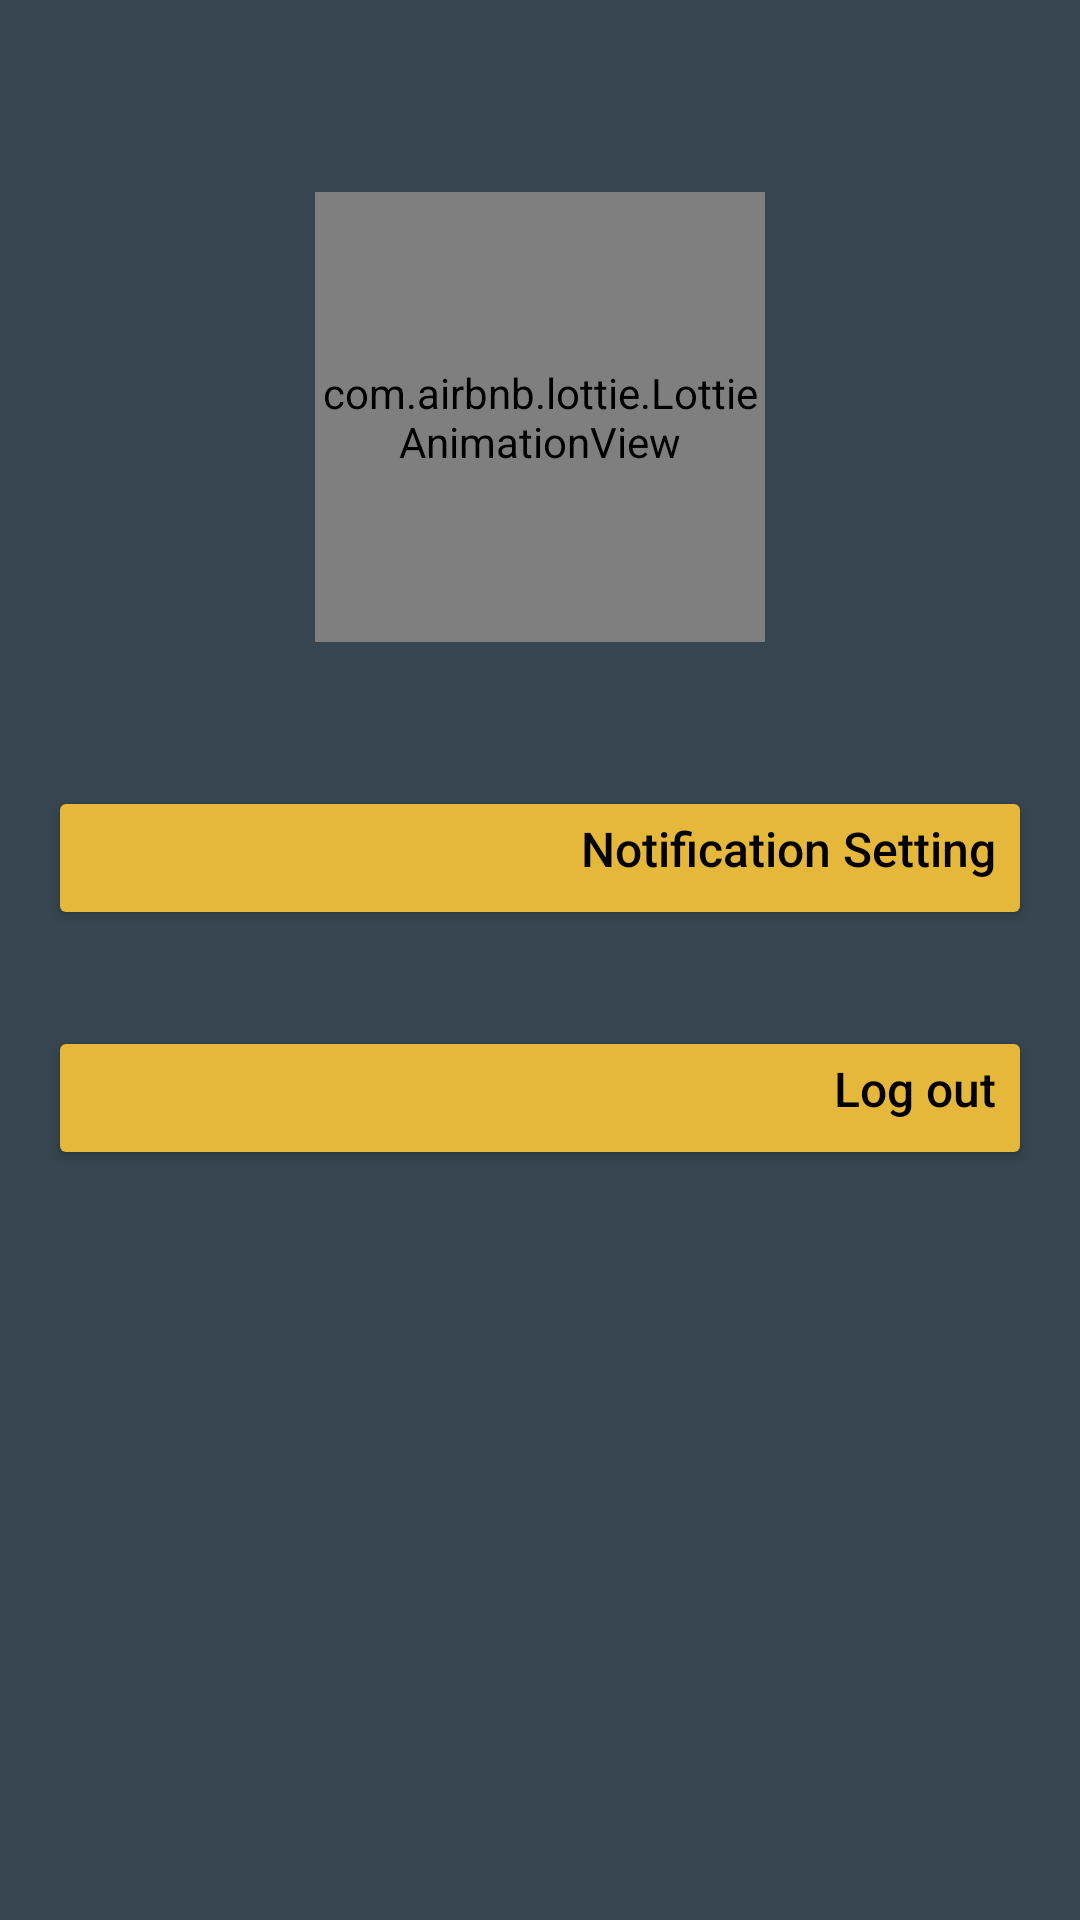

Reconstruct the res/layout file that produces this screen, plus the resources it refers to.
<!-- AndroidManifest.xml: application theme Theme.OnlineShop -->
<!-- res/layout/fragment_setting.xml -->
<?xml version="1.0" encoding="utf-8"?>
<layout xmlns:android="http://schemas.android.com/apk/res/android"
    xmlns:app="http://schemas.android.com/apk/res-auto"
    xmlns:tools="http://schemas.android.com/tools">

    <data>

        <variable
            name="settingViewModel"
            type="com.example.onlineshop.viewmodel.SettingViewModel" />

    </data>

    <LinearLayout
        android:layout_width="match_parent"
        android:layout_height="match_parent"
        android:background="@color/charcoal"
        android:orientation="vertical"
        tools:context=".view.fragment.SettingFragment">

        <com.airbnb.lottie.LottieAnimationView
            android:layout_width="150dp"
            android:layout_height="150dp"
            android:layout_gravity="center_horizontal"
            android:layout_marginTop="64dp"
            android:layout_marginBottom="32dp"
            app:lottie_autoPlay="true"
            app:lottie_loop="true"
            app:lottie_rawRes="@raw/settings" />

        <Button
            android:id="@+id/btn_setting_notification"
            android:layout_width="match_parent"
            android:layout_height="wrap_content"
            android:layout_margin="16dp"
            android:drawableLeft="@drawable/ic_notifications"
            android:gravity="right"
            android:onClick="@{() -> settingViewModel.setSettingNotificationClickedSingleLiveEvent()}"
            android:text="@string/setting_notification"
            android:textAllCaps="false"
            android:textColor="@color/black"
            android:textSize="16sp"
            app:backgroundTint="@color/meat_brown" />

        <Button
            android:id="@+id/btn_log_out"
            android:layout_width="match_parent"
            android:layout_height="wrap_content"
            android:layout_margin="16dp"
            android:drawableLeft="@drawable/ic_baseline_arrow_back_"
            android:gravity="right"
            android:onClick="@{() -> settingViewModel.setLogOutClickedSingleLiveEvent()}"
            android:text="@string/log_out"
            android:textAllCaps="false"
            android:textColor="@color/black"
            android:textSize="16sp"
            app:backgroundTint="@color/meat_brown" />

    </LinearLayout>

</layout>
<!-- resources referenced by this layout -->
<resources>
  <color name="black">#FF000000</color>
  <color name="charcoal">#36454F</color>
  <color name="meat_brown">#E5B73B</color>
  <string name="log_out">Log out</string>
  <string name="setting_notification">Notification Setting</string>
  <style name="Theme.OnlineShop" parent="Theme.MaterialComponents.DayNight.NoActionBar">
          
          <item name="colorPrimary">@color/purple_500</item>
          <item name="colorPrimaryVariant">@color/purple_700</item>
          <item name="colorOnPrimary">@color/white</item>
          
          <item name="colorSecondary">@color/teal_200</item>
          <item name="colorSecondaryVariant">@color/teal_700</item>
          <item name="colorOnSecondary">@color/black</item>
          
          <item name="android:statusBarColor" tools:targetApi="l">?attr/colorPrimaryVariant</item>
          
      </style>
  <color name="purple_500">#FF6200EE</color>
  <color name="purple_700">#8FBC8F</color>
  <color name="white">#FFFFFFFF</color>
  <color name="teal_200">#FF03DAC5</color>
  <color name="teal_700">#FF018786</color>
</resources>
